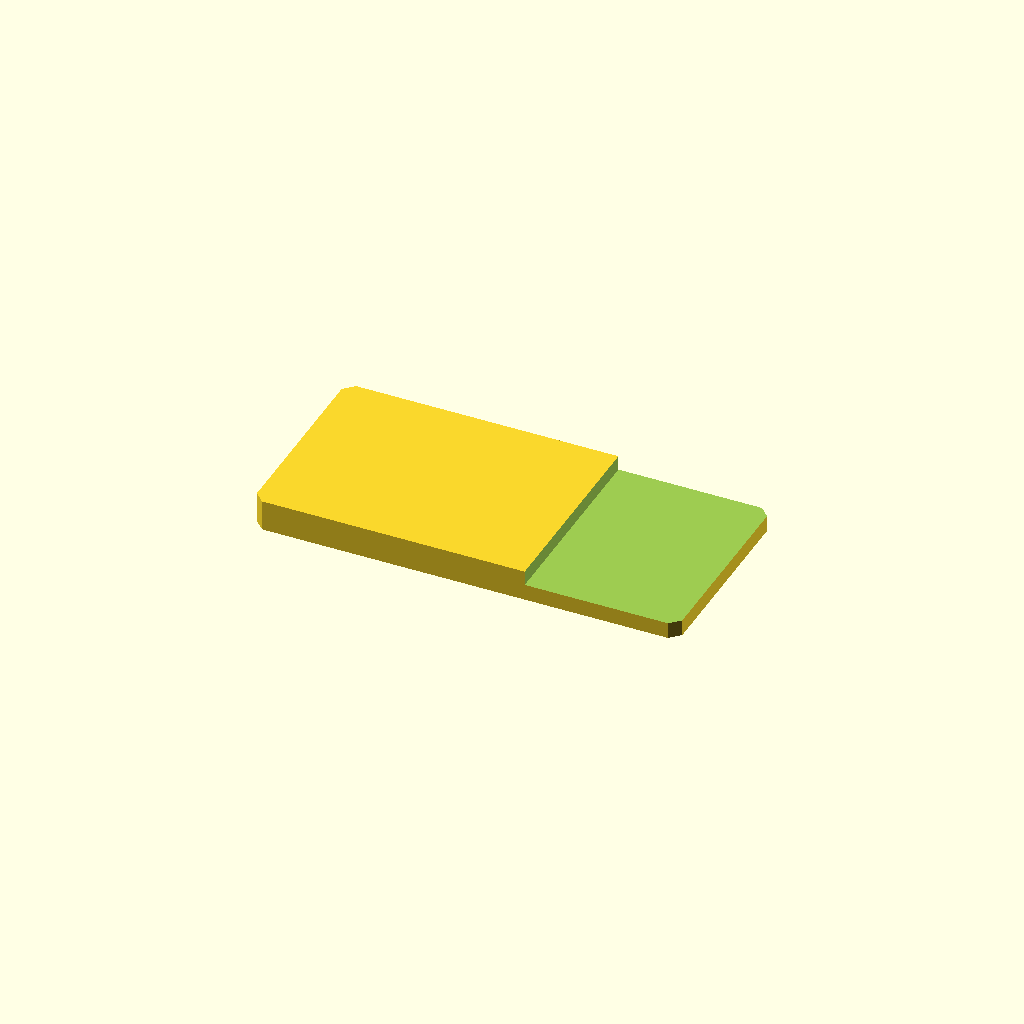
Cell 1: the model at its default parameters.
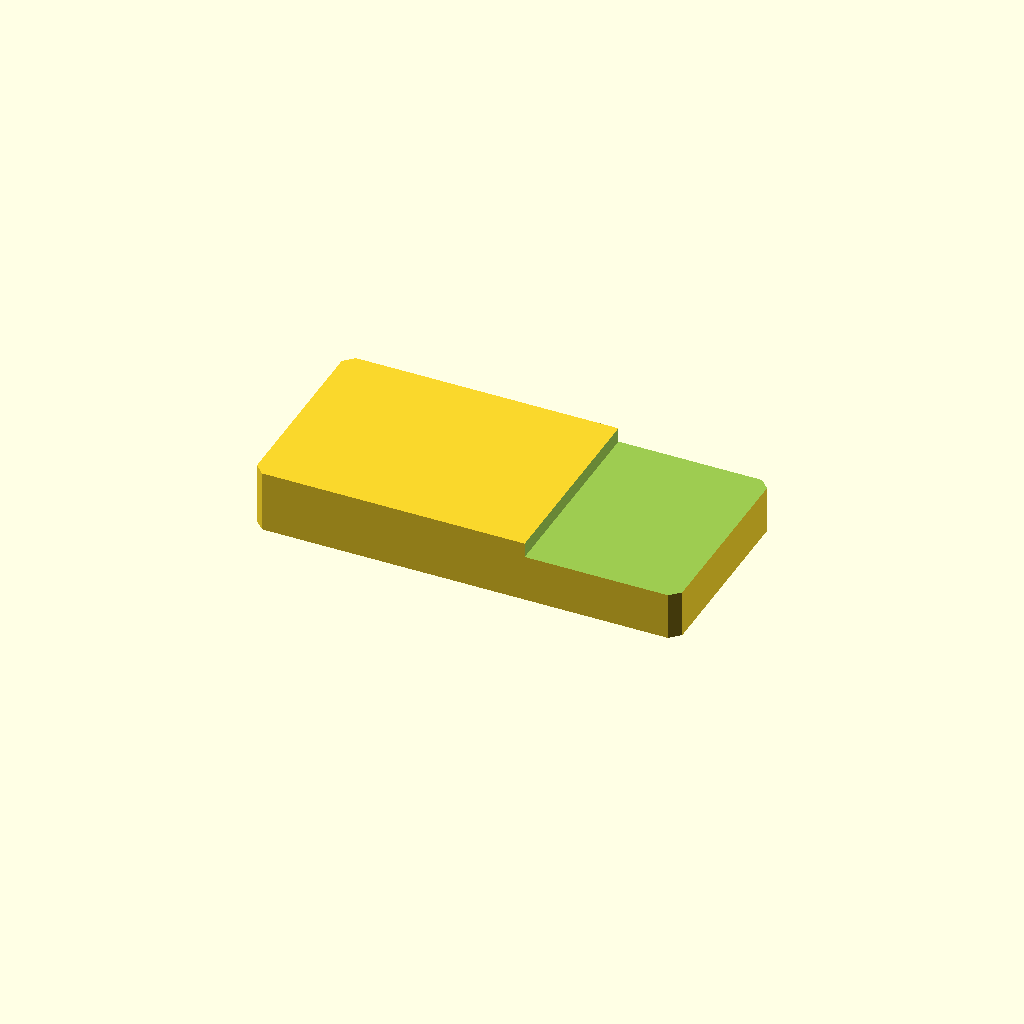
Cell 2 — plate_t set to 16, the other parameters unchanged.
One fixed orthographic camera (rotation 55°, 0°, 25°; colour scheme Cornfield) for every cell.
Source of the model, optional_data/data/sketch2/steppedbars/part_0172.scad:
$fn = 32;

// ----------------------------------------------------------------------
// Stepped bar: endstep, 110 x 52 x 8/4.2 mm
// ----------------------------------------------------------------------

// --- parameters (mm) ---
bar_l = 110;              // bar length, X
bar_w = 52;               // bar width, Y
plate_t = 8;              // thickness of the thick zone, Z
thin_t = 4.2;             // thickness of the thin zone
corner_c = 2.5;           // corner chamfer of the bar
step_cut = 3.8;           // material removed from the thin zone
step_x = 70.4;            // step position from the left end
depth_1 = 3.8;            // depth of cut 1 from the top face

profile = [[2.5, 0], [107.5, 0], [110, 2.5], [110, 49.5], [107.5, 52], [2.5, 52], [0, 49.5], [0, 2.5]];  // primary outline, 8 points, counter clockwise
void_1 = [[70.4, -1], [111, -1], [111, 53], [70.4, 53]];  // thin zone beyond the step, 4 points

// --- the one profile operation ---
difference() {
  linear_extrude(height = plate_t) polygon(points = profile);
  translate([0, 0, plate_t - depth_1])
    linear_extrude(height = depth_1 + 1) polygon(points = void_1);
}
Customizer parameters (derived from the source; name, type, default, range or options):
bar_l: number, default 110
bar_w: number, default 52
plate_t: number, default 8
thin_t: number, default 4.2
corner_c: number, default 2.5
step_cut: number, default 3.8
step_x: number, default 70.4
depth_1: number, default 3.8
